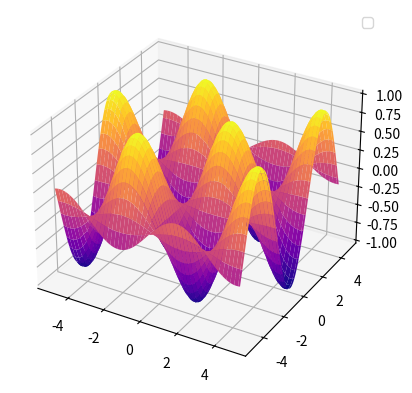

This chart was generated by the following Python code:
import matplotlib.pyplot as plt 
import numpy as np 
from mpl_toolkits import mplot3d
ax =plt.axes(projection="3d")
x=np.arange(-5,5,0.1)
y=np.arange(-5,5,0.1)
X,Y=np.meshgrid(x,y)
z=np.sin(X)*np.cos(Y)
ax.plot_surface(X,Y,z,cmap="plasma")
plt.legend()
plt.show()